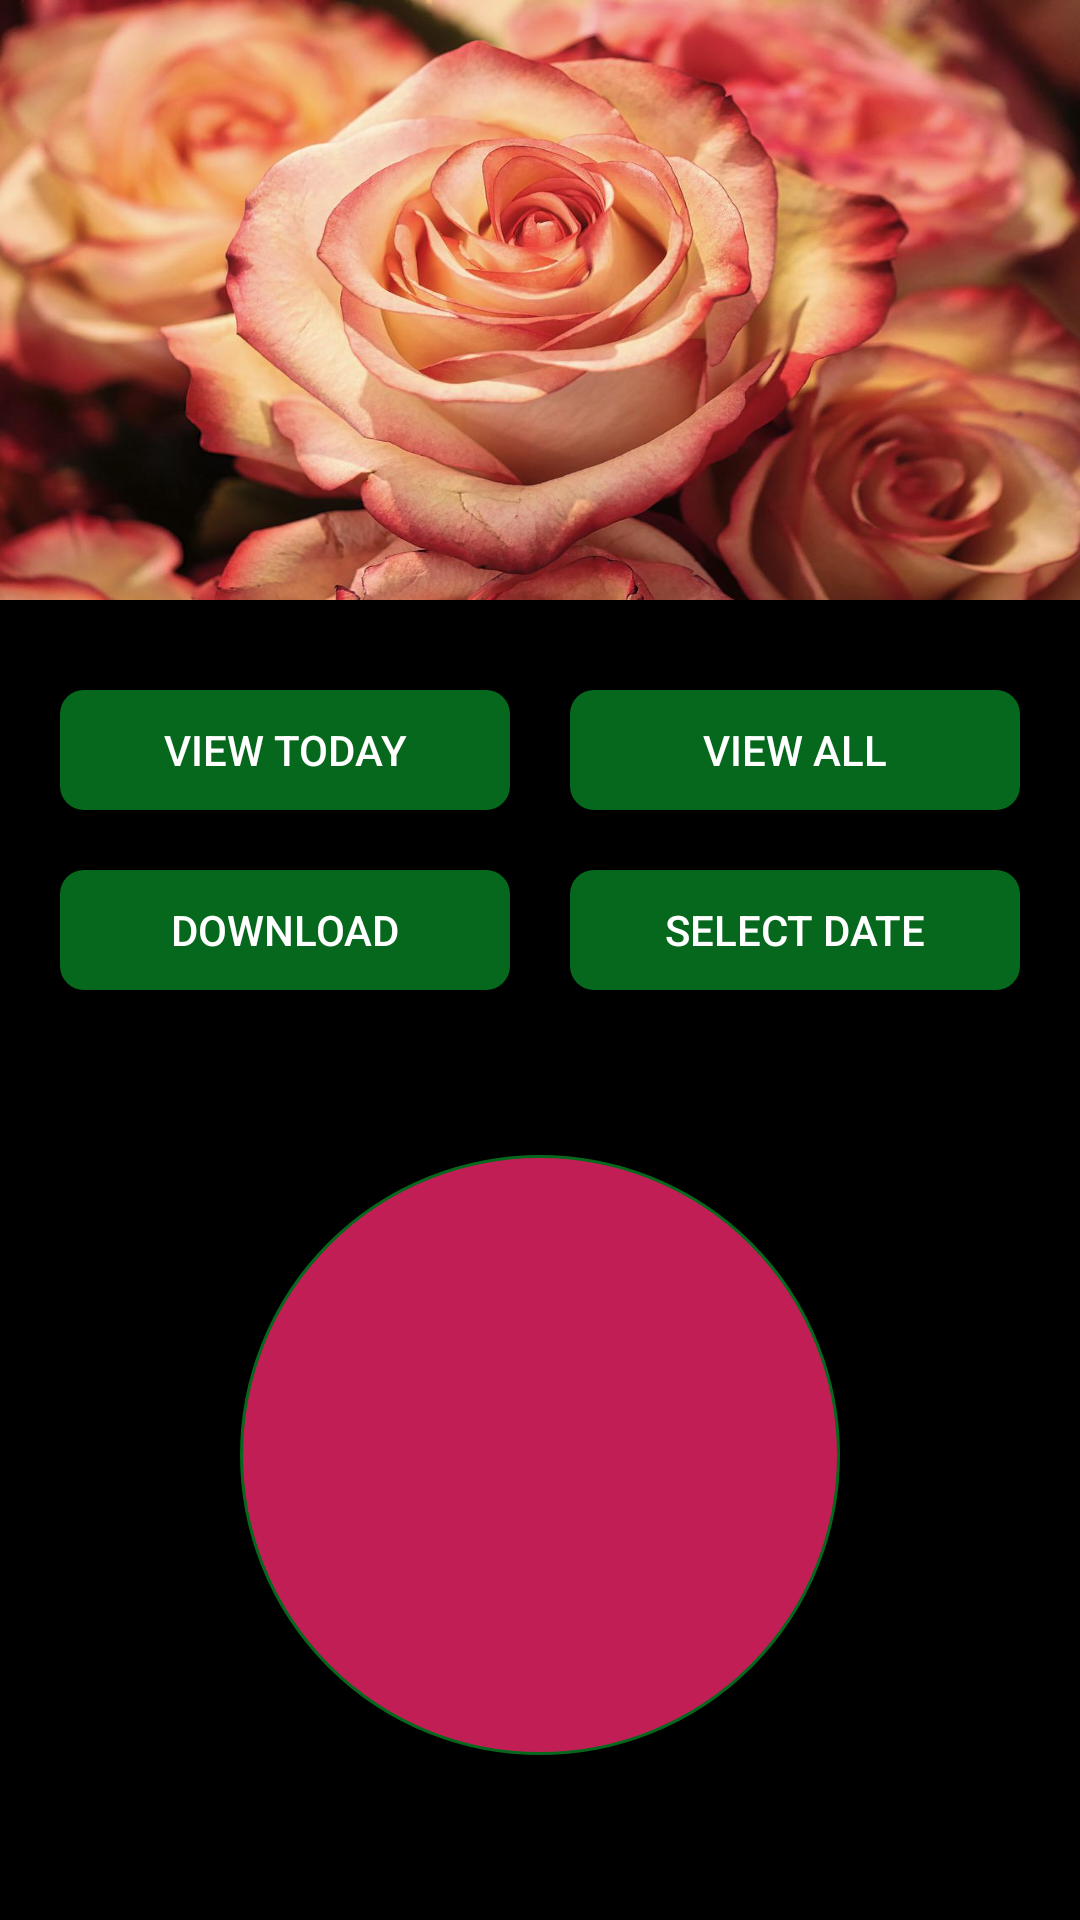

Produce the Android XML layout that renders to this screen, including the resource entries it uses.
<!-- AndroidManifest.xml: application theme Theme.AAAGROWERS -->
<!-- res/layout/trucks_activity_roses.xml -->
<?xml version="1.0" encoding="utf-8"?>
<RelativeLayout xmlns:android="http://schemas.android.com/apk/res/android"
    android:layout_width="match_parent"
    android:layout_height="match_parent"
    android:background="@color/black"
    xmlns:tools="http://schemas.android.com/tools">

    <ImageView
        android:layout_width="match_parent"
        android:layout_height="200dp"
        android:textAlignment="center"
        android:layout_gravity="center_horizontal"
        android:background="@drawable/flower"
        android:id="@+id/imagehead"
        tools:ignore="MissingConstraints" />
    <LinearLayout
        android:id="@+id/topL"
        android:layout_below="@+id/imagehead"

        android:layout_width="match_parent"
        android:layout_height="wrap_content" android:orientation="horizontal"
        android:layout_marginTop="30dp">
        <Space
            android:layout_width="wrap_content"
            android:layout_height="match_parent"
            android:layout_weight="1" />
        <Button
            android:layout_width="150sp"
            android:layout_height="40sp"
            android:text="VIEW TODAY"
            android:background="@drawable/roundbtn"
            android:id="@+id/viewToday"
            android:textColor="@color/white"
            />
        <Space
            android:layout_width="wrap_content"
            android:layout_height="match_parent"
            android:layout_weight="1" />
        <Button
            android:id="@+id/viewAll"
            android:layout_width="150sp"
            android:layout_height="40sp"
            android:layout_gravity="start"
            android:background="@drawable/roundbtn"
            android:text="VIEW ALL"
            android:textColor="@color/white"/>
        <Space
            android:layout_width="wrap_content"
            android:layout_height="match_parent"
            android:layout_weight="1" />

    </LinearLayout>

    <LinearLayout
        android:layout_below="@+id/topL"
        android:id="@+id/topl2"
        android:layout_marginTop="20dp"
        android:layout_width="match_parent"
        android:layout_height="wrap_content"
        android:orientation="horizontal"
        >
        <Space
            android:layout_width="wrap_content"
            android:layout_height="match_parent"
            android:layout_weight="1" />
        <Button
            android:layout_width="150sp"
            android:layout_height="40sp"
            android:background="@drawable/roundbtn"
            android:id="@+id/exporttoday"
            android:textColor="@color/white"
            android:text="DOWNLOAD" />
        <Space
            android:layout_width="wrap_content"
            android:layout_height="match_parent"
            android:layout_weight="1" />
        <Button
            android:layout_gravity="start"
            android:id="@+id/selectdate"
            android:layout_width="150sp"
            android:layout_height="40sp"
            android:background="@drawable/roundbtn"
            android:textColor="@color/white"
            android:text="SELECT DATE" />
        <Space
            android:layout_width="wrap_content"
            android:layout_height="match_parent"
            android:layout_weight="1" />
    </LinearLayout>
    <LinearLayout
        android:gravity="center"
        android:layout_below="@+id/topl2"
        android:layout_width="match_parent"
        android:layout_height="match_parent">
        <TextView
            android:gravity="center"
            android:layout_width="200dp"
            android:layout_height="200dp"
            android:textSize="80sp"
            android:text=""
            android:textColor="@color/white"
            android:background="@drawable/circle"
            android:id="@+id/truck_count" />
    </LinearLayout>

</RelativeLayout>
<!-- resources referenced by this layout -->
<resources>
  <color name="black">#000</color>
  <color name="white">#ffff</color>
  <!-- drawable circle (drawable) -->
  <?xml version="1.0" encoding="utf-8"?>
  <shape xmlns:android="http://schemas.android.com/apk/res/android" android:shape="oval">
      <solid android:angle="360"
          android:color="@color/redrose" />
      <stroke
          android:width="1dp"
          android:color="@color/limeGreen" />
      <size android:width="25dp" android:height="25dp"/>
  
  </shape>
  <!-- drawable flower: jpg bitmap (drawable, 103742 bytes) -->
  <!-- drawable roundbtn (drawable) -->
  <?xml version="1.0" encoding="utf-8"?>
  <shape xmlns:android="http://schemas.android.com/apk/res/android"
      android:shape="rectangle">
      <solid android:color="@color/limeGreen" />
      <corners android:bottomRightRadius="8dp"
          android:bottomLeftRadius="8dp"
          android:topRightRadius="8dp"
          android:topLeftRadius="8dp" />
  
  </shape>
  <style name="Theme.AAAGROWERS" parent="Theme.MaterialComponents.DayNight.DarkActionBar">
          
          <item name="colorPrimary">@color/limeGreen</item>
          <item name="colorPrimaryVariant">@color/colorAccent</item>
          <item name="colorOnPrimary">@color/white</item>
          
          <item name="colorSecondary">@color/df_danger</item>
          <item name="colorSecondaryVariant">@color/colorAccent</item>
          <item name="colorOnSecondary">@color/black</item>
          
          <item name="android:statusBarColor" tools:targetApi="l">?attr/colorPrimaryVariant</item>
          
      </style>
  <color name="redrose">#c21e56</color>
  <color name="limeGreen">#05681c</color>
  <color name="colorAccent">#FF4081</color>
  <color name="df_danger">#dc3545</color>
</resources>
